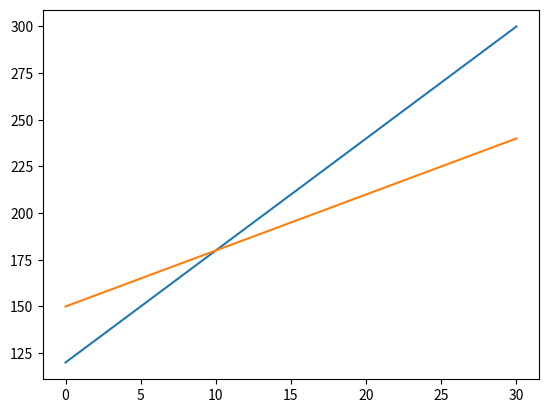

Write the Python code that produced this figure.
# Dette er et mer avansert eksempel på hvordan man kan løse ligningssett og krever installasjon av tilleggsmodulene numpy og matplotlib på den maskinen koden skal kjøre på.

import numpy as np # Import numpy og gi den aliaset np
import matplotlib.pyplot as plt # Import matplotlib.pyplot og gi den aliaset plt

# Funskjon nr 1: y = 6x + 120
def f1(x):
    return 6 * x + 120 

# Funksjon nr 2: y = 3x + 150
def f2(x):
    return 3 * x + 150

x = np.linspace(0, 30, 60) # Hent 60 verdier mellom 0 og 30

y1 = f1(x) # evaluer f1(x) på disse 60 ulike verdiene
plt.plot(x, y1) # plot den inn i grafen

y2 = f2(x) # evaluer f2(x) på disse 60 ulike verdiene
plt.plot(x, y2) # plot den inn i grafen

plt.show() # vis grafen

